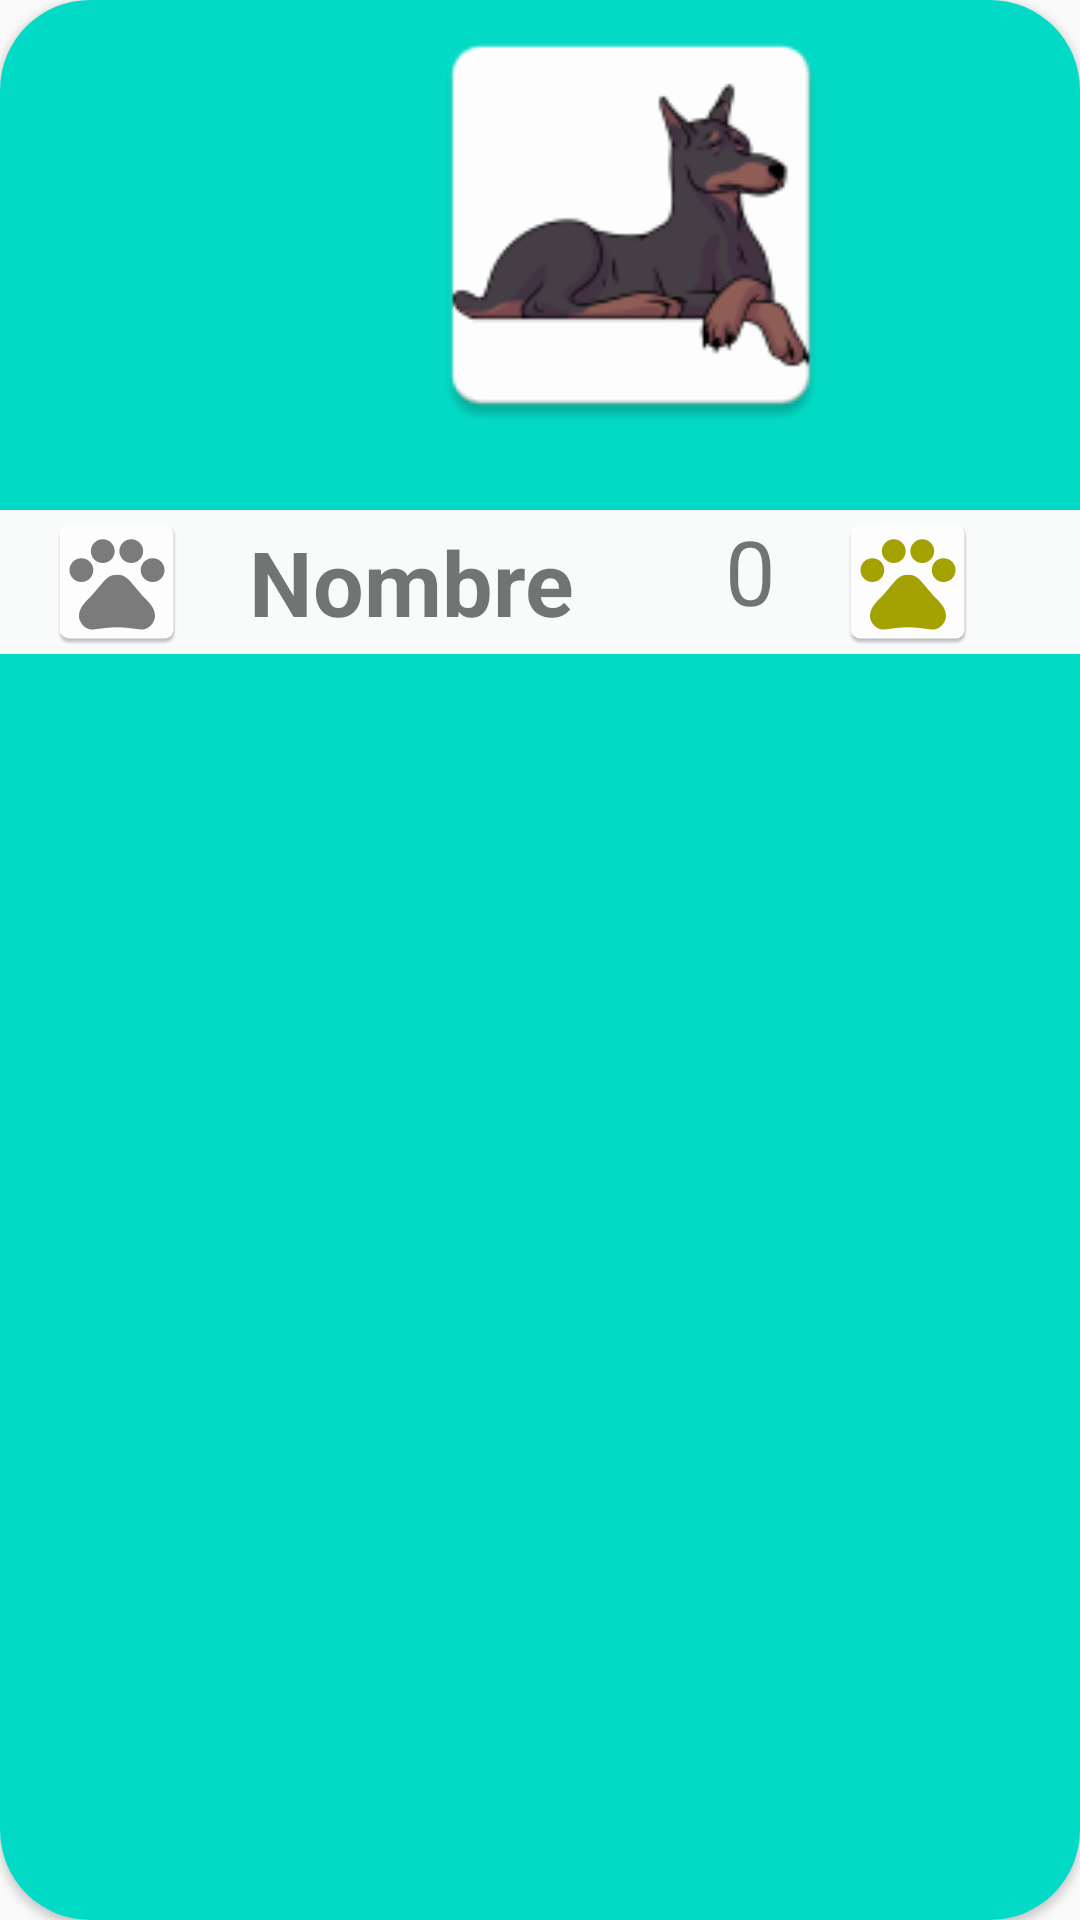

Write the Android layout XML for this screen, with the resource values it uses.
<!-- AndroidManifest.xml: application theme AppTheme -->
<!-- res/layout/cardview_mascota.xml -->
<?xml version="1.0" encoding="utf-8"?>
<androidx.cardview.widget.CardView xmlns:android="http://schemas.android.com/apk/res/android"
    android:layout_width="match_parent"
    android:layout_height="wrap_content"
    xmlns:app="http://schemas.android.com/apk/res-auto"
    android:layout_marginTop="20dp"
    android:layout_marginLeft="20dp"
    android:layout_marginRight="20dp"
    android:background="@color/colorAccent"
    app:cardCornerRadius="30dp">

    <LinearLayout
        android:layout_width="421dp"
        android:layout_height="match_parent"
        android:orientation="vertical"
        android:background="@color/colorAccent">

        <ImageView
            android:id="@+id/ivfotoPerro"
            android:layout_width="150dp"
            android:layout_height="150dp"
            android:layout_gravity="center"
            android:src="@mipmap/dog1"
            />

        <LinearLayout
            android:layout_width="match_parent"
            android:layout_height="wrap_content"
            android:layout_marginTop="20dp"
            android:background="@color/colorBlanco">

            <ImageButton
                android:id="@+id/ibPataGris"
                android:layout_width="wrap_content"
                android:layout_height="wrap_content"
                android:src="@mipmap/normal"
                android:background="@color/colorBlanco"
                android:layout_gravity="center_vertical"
                android:layout_marginLeft="15dp"/>

            <TextView
                android:id="@+id/tvnombreMascota"
                android:layout_width="wrap_content"
                android:layout_height="wrap_content"
                android:text="@string/pnombre"
                android:textSize="30dp"
                android:textStyle="bold"
                android:layout_gravity="center_vertical"
                android:layout_marginLeft="20dp"/>

            <TextView
                android:id="@+id/tvnumeroLikes"
                android:layout_width="wrap_content"
                android:layout_height="wrap_content"
                android:textSize="30dp"
                android:text="0"
                android:layout_marginLeft="50dp"/>

            <ImageButton
                android:id="@+id/ibPataDorada"
                android:layout_width="wrap_content"
                android:layout_height="wrap_content"
                android:src="@mipmap/golden"
                android:layout_marginLeft="20dp"
                android:background="@color/colorBlanco"
                android:layout_gravity="center_vertical"
                />

        </LinearLayout>


    </LinearLayout>

</androidx.cardview.widget.CardView>
<!-- resources referenced by this layout -->
<resources>
  <color name="colorAccent">#03DAC5</color>
  <color name="colorBlanco">#F9FAFA</color>
  <!-- mipmap dog1: png bitmap (mipmap-hdpi, 3346 bytes) -->
  <!-- mipmap golden: png bitmap (mipmap-hdpi, 2178 bytes) -->
  <!-- mipmap normal: png bitmap (mipmap-hdpi, 1980 bytes) -->
  <string name="pnombre">Nombre</string>
  <style name="AppTheme" parent="Theme.AppCompat.Light.NoActionBar">
          
               
          <item name="colorPrimary">@color/colorPrimary</item>
          <item name="colorPrimaryDark">@color/colorPrimaryDark</item>
          <item name="colorAccent">@color/colorAccent</item>
          <item name="windowActionBar">false</item>
          <item name="windowNoTitle">true</item>
      </style>
  <color name="colorPrimary">#6200EE</color>
  <color name="colorPrimaryDark">#3700B3</color>
</resources>
